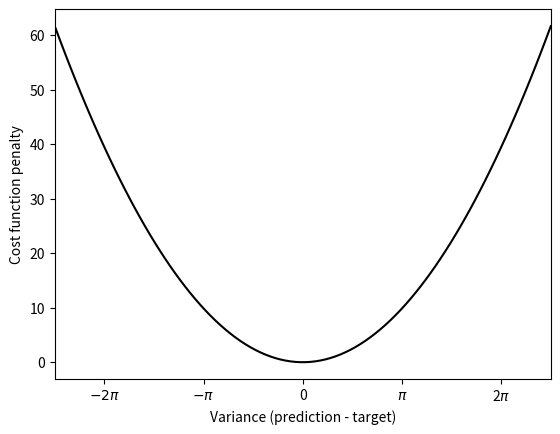

This chart was generated by the following Python code:
import numpy as np

import matplotlib.pyplot as plt

import math

x = np.linspace(-2.5*math.pi,2.5*math.pi,100)
#y = 1./300*x**2*(x-2*np.pi)**2*(x+2*np.pi)**2
y = x*x



fig, ax = plt.subplots()
ax.plot(x, y, 'k')

# set ticks and tick labels
ax.set_xlim((-2.5*np.pi, 2.5*np.pi))
ax.set_xticks([-2*np.pi,-np.pi,0, np.pi, 2*np.pi])
ax.set_xticklabels(['$-2\pi$', '$-\pi$','0', '$\pi$', '2$\pi$'])

plt.xlabel('Variance (prediction - target)')

plt.ylabel('Cost function penalty')

plt.savefig('Squaredcostfunc.png')

plt.show()
